Photos from the image-classification dataset "preprocessed_dr_dataset" in the GitHub repository YASWINKUMAR02/EyeDiseaseNet. Its 4 classes are: mild, moderate, proliferate DR, severe.

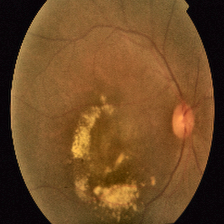
Label: proliferate DR

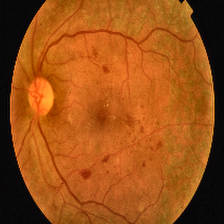
Label: proliferate DR

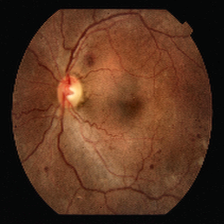
Label: mild

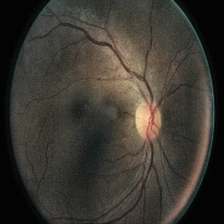
Label: moderate

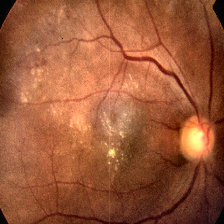
Label: severe

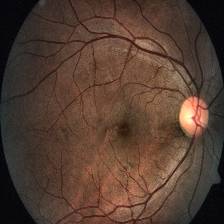
Label: severe
